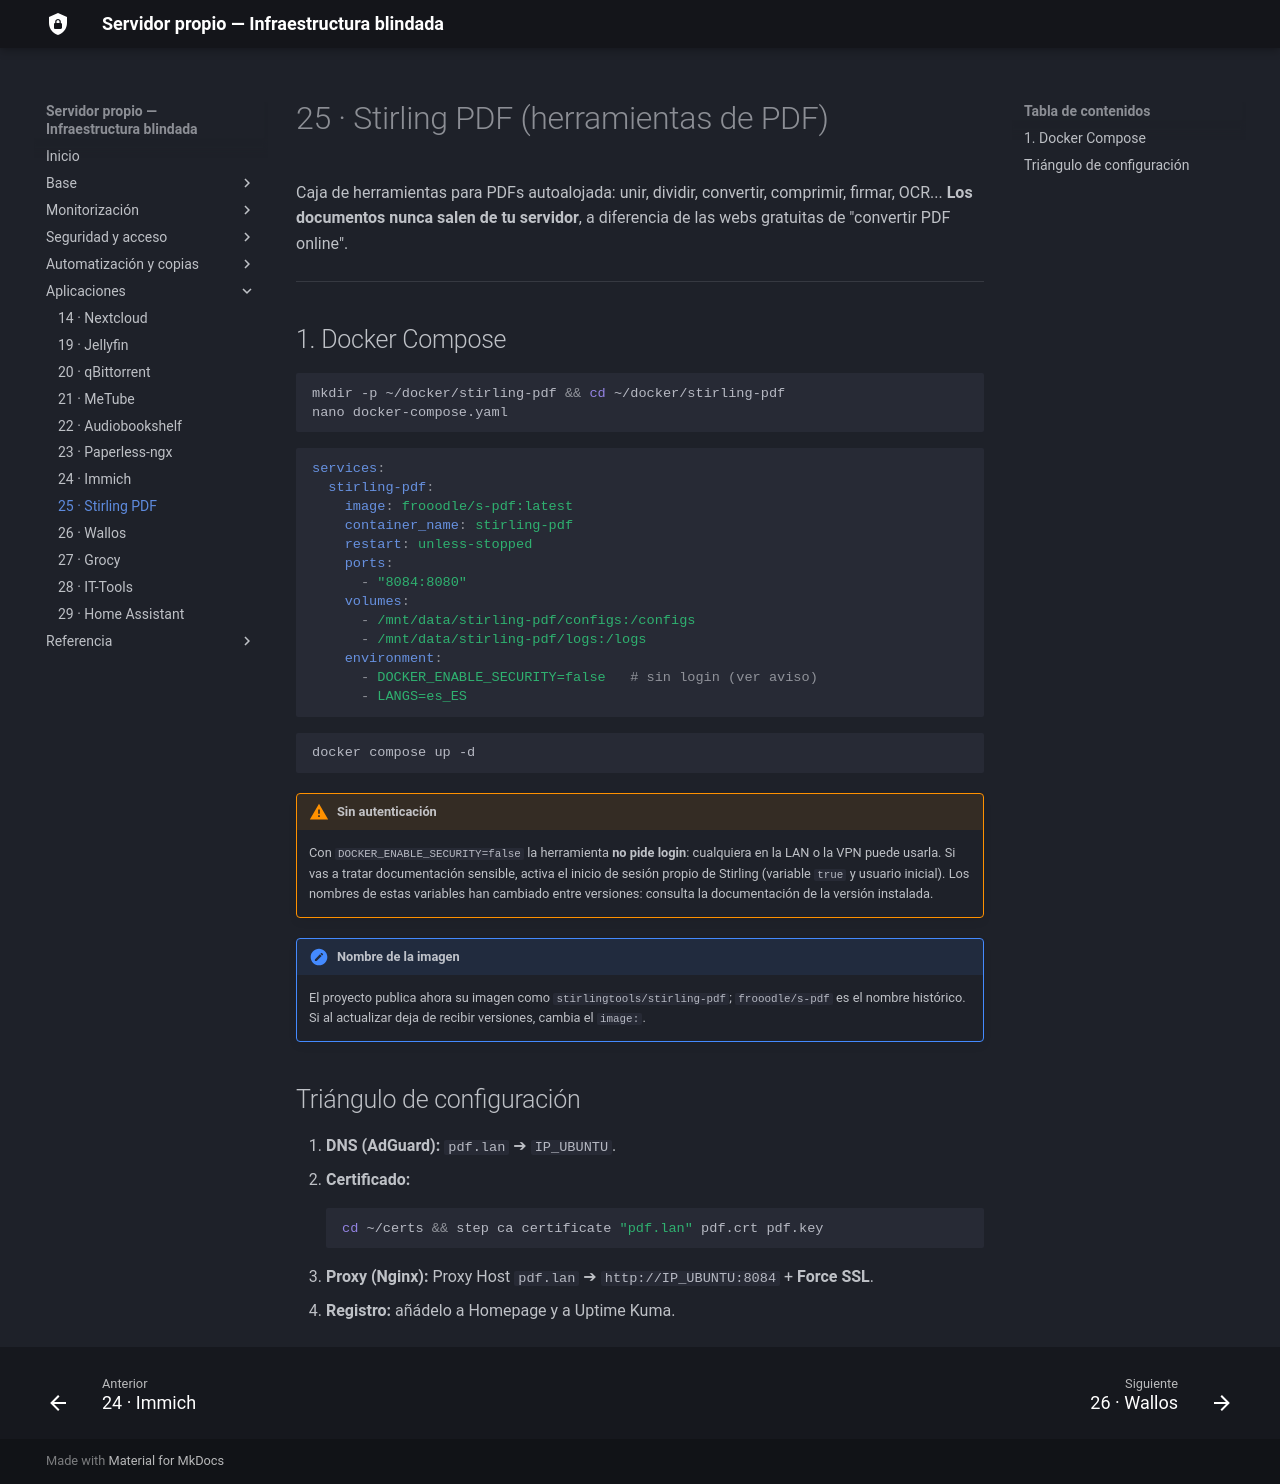

repository: sergiocofe/Servidor-Propio · page: 25-stirling-pdf/index.html · generator: mkdocs

# 25 · Stirling PDF (herramientas de PDF)

Caja de herramientas para PDFs autoalojada: unir, dividir, convertir, comprimir, firmar, OCR... **Los documentos nunca salen de tu servidor**, a diferencia de las webs gratuitas de "convertir PDF online".

---

## 1. Docker Compose

```bash
mkdir -p ~/docker/stirling-pdf && cd ~/docker/stirling-pdf
nano docker-compose.yaml
```

```yaml
services:
  stirling-pdf:
    image: frooodle/s-pdf:latest
    container_name: stirling-pdf
    restart: unless-stopped
    ports:
      - "8084:8080"
    volumes:
      - /mnt/data/stirling-pdf/configs:/configs
      - /mnt/data/stirling-pdf/logs:/logs
    environment:
      - DOCKER_ENABLE_SECURITY=false   # sin login (ver aviso)
      - LANGS=es_ES
```

```bash
docker compose up -d
```

!!! warning "Sin autenticación"
    Con `DOCKER_ENABLE_SECURITY=false` la herramienta **no pide login**: cualquiera en la LAN o la VPN puede usarla. Si vas a tratar documentación sensible, activa el inicio de sesión propio de Stirling (variable `true` y usuario inicial). Los nombres de estas variables han cambiado entre versiones: consulta la documentación de la versión instalada.

!!! note "Nombre de la imagen"
    El proyecto publica ahora su imagen como `stirlingtools/stirling-pdf`; `frooodle/s-pdf` es el nombre histórico. Si al actualizar deja de recibir versiones, cambia el `image:`.

## Triángulo de configuración

1. **DNS (AdGuard):** `pdf.lan` ➔ `IP_UBUNTU`.
2. **Certificado:**
   ```bash
   cd ~/certs && step ca certificate "pdf.lan" pdf.crt pdf.key
   ```
3. **Proxy (Nginx):** Proxy Host `pdf.lan` ➔ `http://IP_UBUNTU:8084` + **Force SSL**.
4. **Registro:** añádelo a Homepage y a Uptime Kuma.
